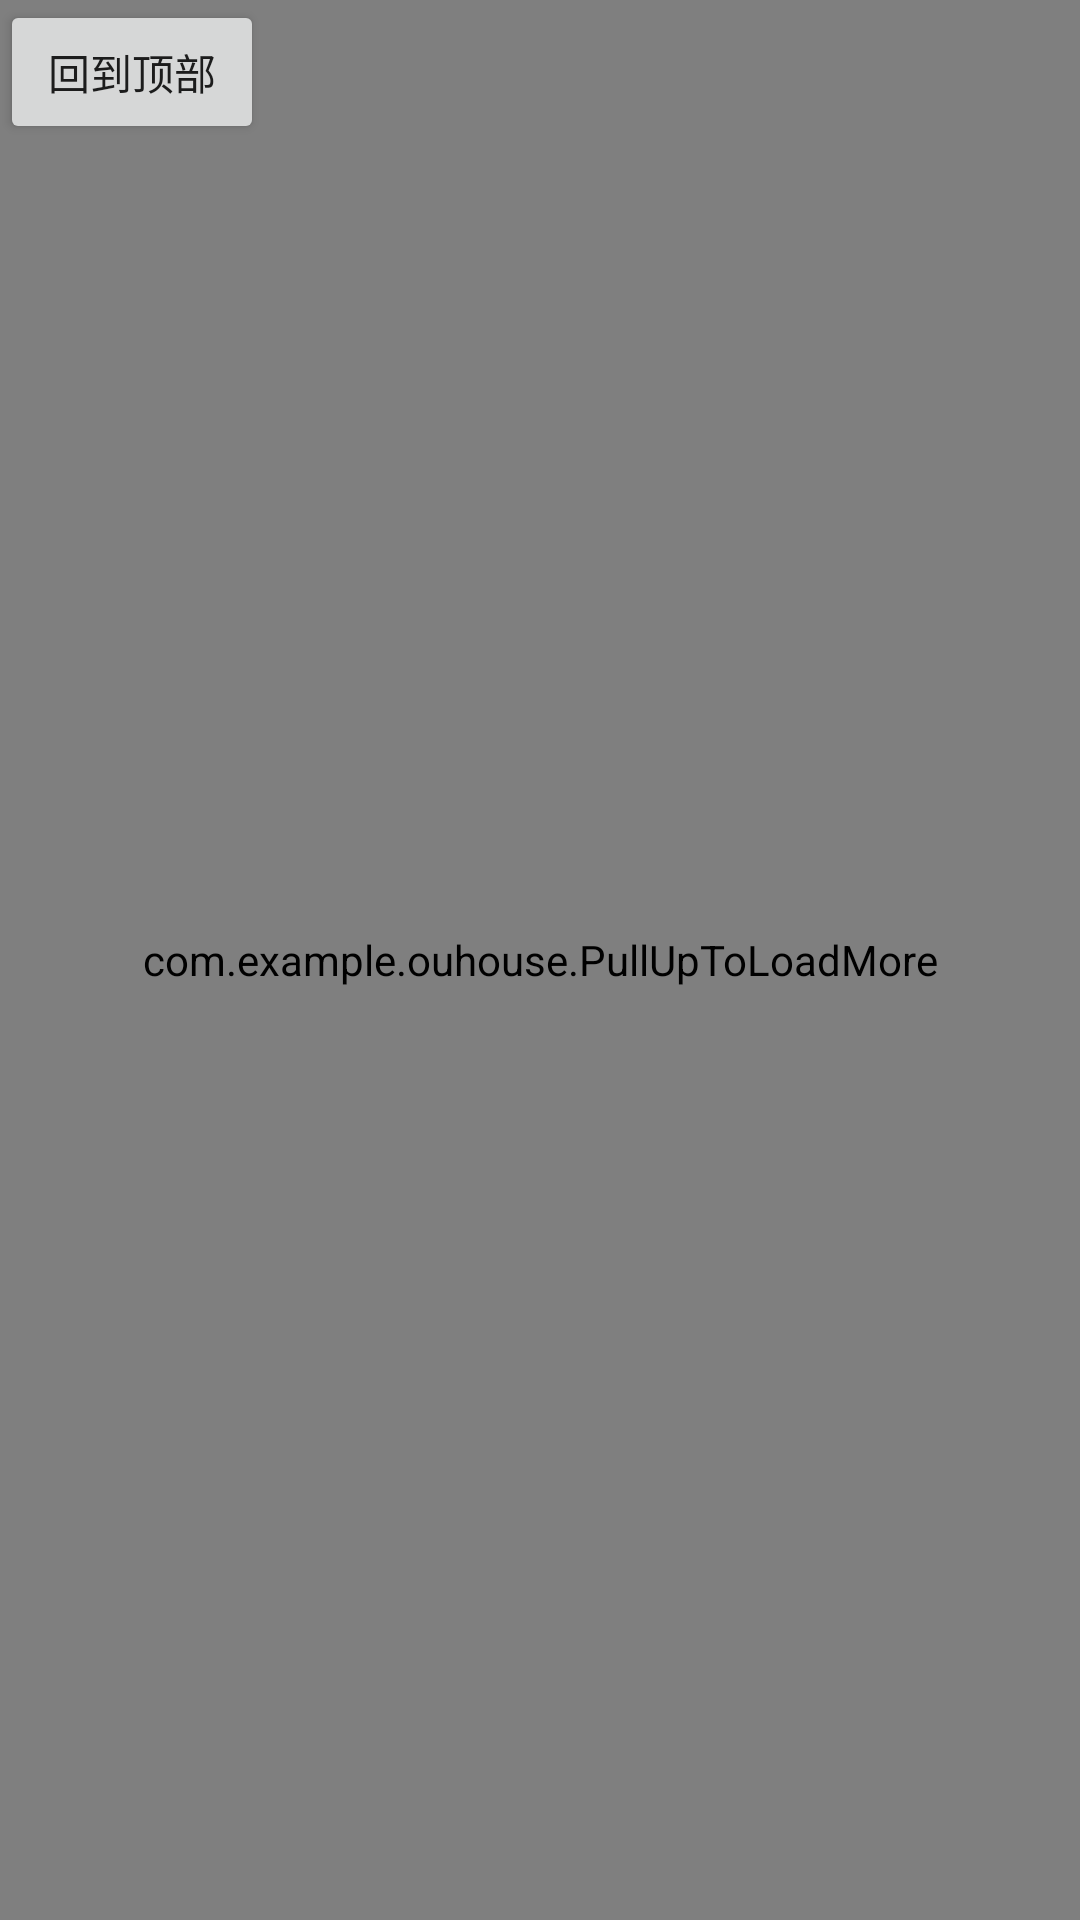

This screen was rendered from an Android layout file. Write that file and the resources it references.
<!-- AndroidManifest.xml: application theme AppTheme -->
<!-- res/layout/content_house_show_.xml -->
<?xml version="1.0" encoding="utf-8"?>
<RelativeLayout
    xmlns:android="http://schemas.android.com/apk/res/android"
    xmlns:tools="http://schemas.android.com/tools"
    android:layout_height="match_parent"
    android:layout_width="match_parent">
    <View
        android:background="#00ff2222"
        android:id="@+id/top"
        android:layout_width="match_parent"
        android:layout_height="30dp"/>

    <com.example.ouhouse.PullUpToLoadMore
        android:layout_width="match_parent"
        android:layout_height="match_parent"
        android:id="@+id/ptlm"
        android:orientation="vertical"
        android:layout_alignParentBottom="true"
        android:layout_alignParentLeft="true"
        android:layout_alignParentStart="true">
        <com.example.ouhouse.MyScrollView
            android:layout_height="match_parent"
            android:layout_width="match_parent"
            android:fillViewport="true">
            <LinearLayout
                android:layout_height="match_parent"
                android:layout_width="match_parent"
                android:orientation="vertical">
                <ImageView
                    android:id="@+id/house_img"
                    android:layout_width="match_parent"
                    android:layout_height="200dp"
                    android:scaleType="fitXY"
                    android:src="@drawable/two"/>
                <TextView
                    android:id="@+id/title"
                    android:layout_width="match_parent"
                    android:layout_height="wrap_content"
                    android:layout_marginLeft="10dp"
                    android:layout_marginRight="10dp"
                    android:layout_marginTop="10dp"
                    android:text="这里是标题"
                    android:textSize="20dp"/>
                <TextView
                    android:id="@+id/x_title"
                    android:layout_width="match_parent"
                    android:layout_height="wrap_content"
                    android:layout_marginLeft="10dp"
                    android:layout_marginRight="10dp"
                    android:layout_marginTop="10dp"
                    android:text="子标题"
                    android:textSize="18dp"/>
                <TextView
                    android:id="@+id/val"
                    android:layout_height="wrap_content"
                    android:layout_width="match_parent"
                    android:layout_marginLeft="10dp"
                    android:layout_marginRight="10dp"
                    android:layout_marginTop="10dp"
                    android:text="价格"
                    android:textSize="18dp"/>
                <TextView
                    android:id="@+id/age"
                    android:layout_height="wrap_content"
                    android:layout_width="match_parent"
                    android:layout_marginLeft="10dp"
                    android:layout_marginRight="10dp"
                    android:layout_marginTop="10dp"
                    android:text="产权年限"
                    android:textSize="18dp"/>
                <TextView
                    android:id="@+id/status"
                    android:layout_height="wrap_content"
                    android:layout_width="match_parent"
                    android:layout_marginLeft="10dp"
                    android:layout_marginRight="10dp"
                    android:layout_marginTop="10dp"
                    android:text="装修情况"
                    android:textSize="18dp"/>
                <TextView
                    android:id="@+id/user_count"
                    android:layout_height="wrap_content"
                    android:layout_width="match_parent"
                    android:layout_marginLeft="10dp"
                    android:layout_marginRight="10dp"
                    android:layout_marginTop="10dp"
                    android:text="规划户数"
                    android:textSize="18dp"/>
                <TextView
                    android:id="@+id/car"
                    android:layout_height="wrap_content"
                    android:layout_width="match_parent"
                    android:layout_marginLeft="10dp"
                    android:layout_marginRight="10dp"
                    android:layout_marginTop="10dp"
                    android:text="车位数"
                    android:textSize="18dp"/>
                <TextView
                    android:id="@+id/cover_area"
                    android:layout_height="wrap_content"
                    android:layout_width="match_parent"
                    android:layout_marginLeft="10dp"
                    android:layout_marginRight="10dp"
                    android:layout_marginTop="10dp"
                    android:text="占地面积"
                    android:textSize="18dp"/>
                <TextView
                    android:id="@+id/covered_are"
                    android:layout_height="wrap_content"
                    android:layout_width="match_parent"
                    android:layout_marginLeft="10dp"
                    android:layout_marginRight="10dp"
                    android:layout_marginTop="10dp"
                    android:text="建筑面积"
                    android:textSize="18dp"/>
                <TextView
                    android:id="@+id/property_company"
                    android:layout_height="wrap_content"
                    android:layout_width="match_parent"
                    android:layout_marginLeft="10dp"
                    android:layout_marginRight="10dp"
                    android:layout_marginTop="10dp"
                    android:text="物业公司"
                    android:textSize="18dp"/>
                <TextView
                    android:id="@+id/property_fee"
                    android:layout_height="wrap_content"
                    android:layout_width="match_parent"
                    android:layout_marginLeft="10dp"
                    android:layout_marginRight="10dp"
                    android:layout_marginTop="10dp"
                    android:text="物业费"
                    android:textSize="18dp"/>
                <TextView
                    android:id="@+id/phone"
                    android:layout_height="wrap_content"
                    android:layout_width="match_parent"
                    android:layout_marginLeft="10dp"
                    android:layout_marginRight="10dp"
                    android:layout_marginTop="10dp"
                    android:text="联系号码"
                    android:textSize="18dp"/>
                <Button
                    android:id="@+id/like_btn"
                    android:layout_height="50dp"
                    android:layout_width="150dp"
                    android:text="收藏"
                    android:gravity="center"
                    android:layout_gravity="center"
                    android:background="@drawable/shape_button"
                    />
                <LinearLayout
                    android:layout_width="match_parent"
                    android:layout_height="0dp"
                    android:layout_weight="1"
                    android:gravity="bottom">
                    <TextView
                        android:layout_width="match_parent"
                        android:layout_height="wrap_content"
                        android:height="50dp"
                        android:background="#b11"
                        android:gravity="center"
                        android:text="继续拖动查看图文详细"
                        android:textColor="#000"/>
                </LinearLayout>
            </LinearLayout>
        </com.example.ouhouse.MyScrollView>
        <com.example.ouhouse.MyScrollView
            android:layout_height="match_parent"
            android:layout_width="match_parent"
            android:fillViewport="true">
            <LinearLayout
                android:layout_width="match_parent"
                android:layout_height="match_parent"
                android:gravity="center"
                android:orientation="vertical">
            <ImageView
                android:id="@+id/img1"
                android:layout_height="wrap_content"
                android:layout_width="wrap_content"
                android:src="@drawable/four"/>
                <ImageView
                    android:id="@+id/img2"
                    android:layout_height="wrap_content"
                    android:layout_width="wrap_content"
                    android:src="@drawable/four"/>
                <ImageView
                    android:id="@+id/img3"
                    android:layout_height="wrap_content"
                    android:layout_width="wrap_content"
                    android:src="@drawable/four"/>
                <ImageView
                    android:id="@+id/img4"
                    android:layout_height="wrap_content"
                    android:layout_width="wrap_content"
                    android:src="@drawable/four"/>
                <ImageView
                    android:id="@+id/img5"
                    android:layout_height="wrap_content"
                    android:layout_width="wrap_content"
                    android:src="@drawable/four"/>
                <ImageView
                    android:id="@+id/img6"
                    android:layout_height="wrap_content"
                    android:layout_width="wrap_content"
                    android:src="@drawable/four"/>
                <ImageView
                    android:id="@+id/img7"
                    android:layout_height="wrap_content"
                    android:layout_width="wrap_content"
                    android:src="@drawable/four"/>
                <ImageView
                    android:id="@+id/img8"
                    android:layout_height="wrap_content"
                    android:layout_width="wrap_content"
                    android:src="@drawable/four"/>
            </LinearLayout>
        </com.example.ouhouse.MyScrollView>

    </com.example.ouhouse.PullUpToLoadMore>
    <Button
        android:text="回到顶部"
        android:id="@+id/btn"
        android:layout_width="wrap_content"
        android:layout_height="wrap_content"/>
</RelativeLayout>
<!-- resources referenced by this layout -->
<resources>
  <!-- drawable four: jpg bitmap (drawable, 4782 bytes) -->
  <!-- drawable shape_button (drawable) -->
  <?xml version="1.0" encoding="utf-8"?>
  <shape
      xmlns:android="http://schemas.android.com/apk/res/android"
      android:shape="rectangle">
      <solid android:color="#357AD3"/>
      <corners android:radius="10dip"/>
      <padding
          android:left="10dp"
          android:bottom="10dp"
          android:right="10dp"
          android:top="10dp"/>
  
  </shape>
  <!-- drawable two: jpg bitmap (drawable, 4955 bytes) -->
  <style name="AppTheme" parent="Theme.AppCompat.Light.NoActionBar">
          
          <item name="colorPrimary">@color/colorPrimary</item>
          <item name="colorPrimaryDark">@color/colorPrimaryDark</item>
          <item name="colorAccent">@color/colorAccent</item>
      </style>
  <!-- not gathered from this repository: default colours our renderer supplied (Android Studio template values) -->
  <color name="colorPrimary">#FF6200EE</color>
  <color name="colorPrimaryDark">#FF3700B3</color>
  <color name="colorAccent">#FF03DAC5</color>
</resources>
